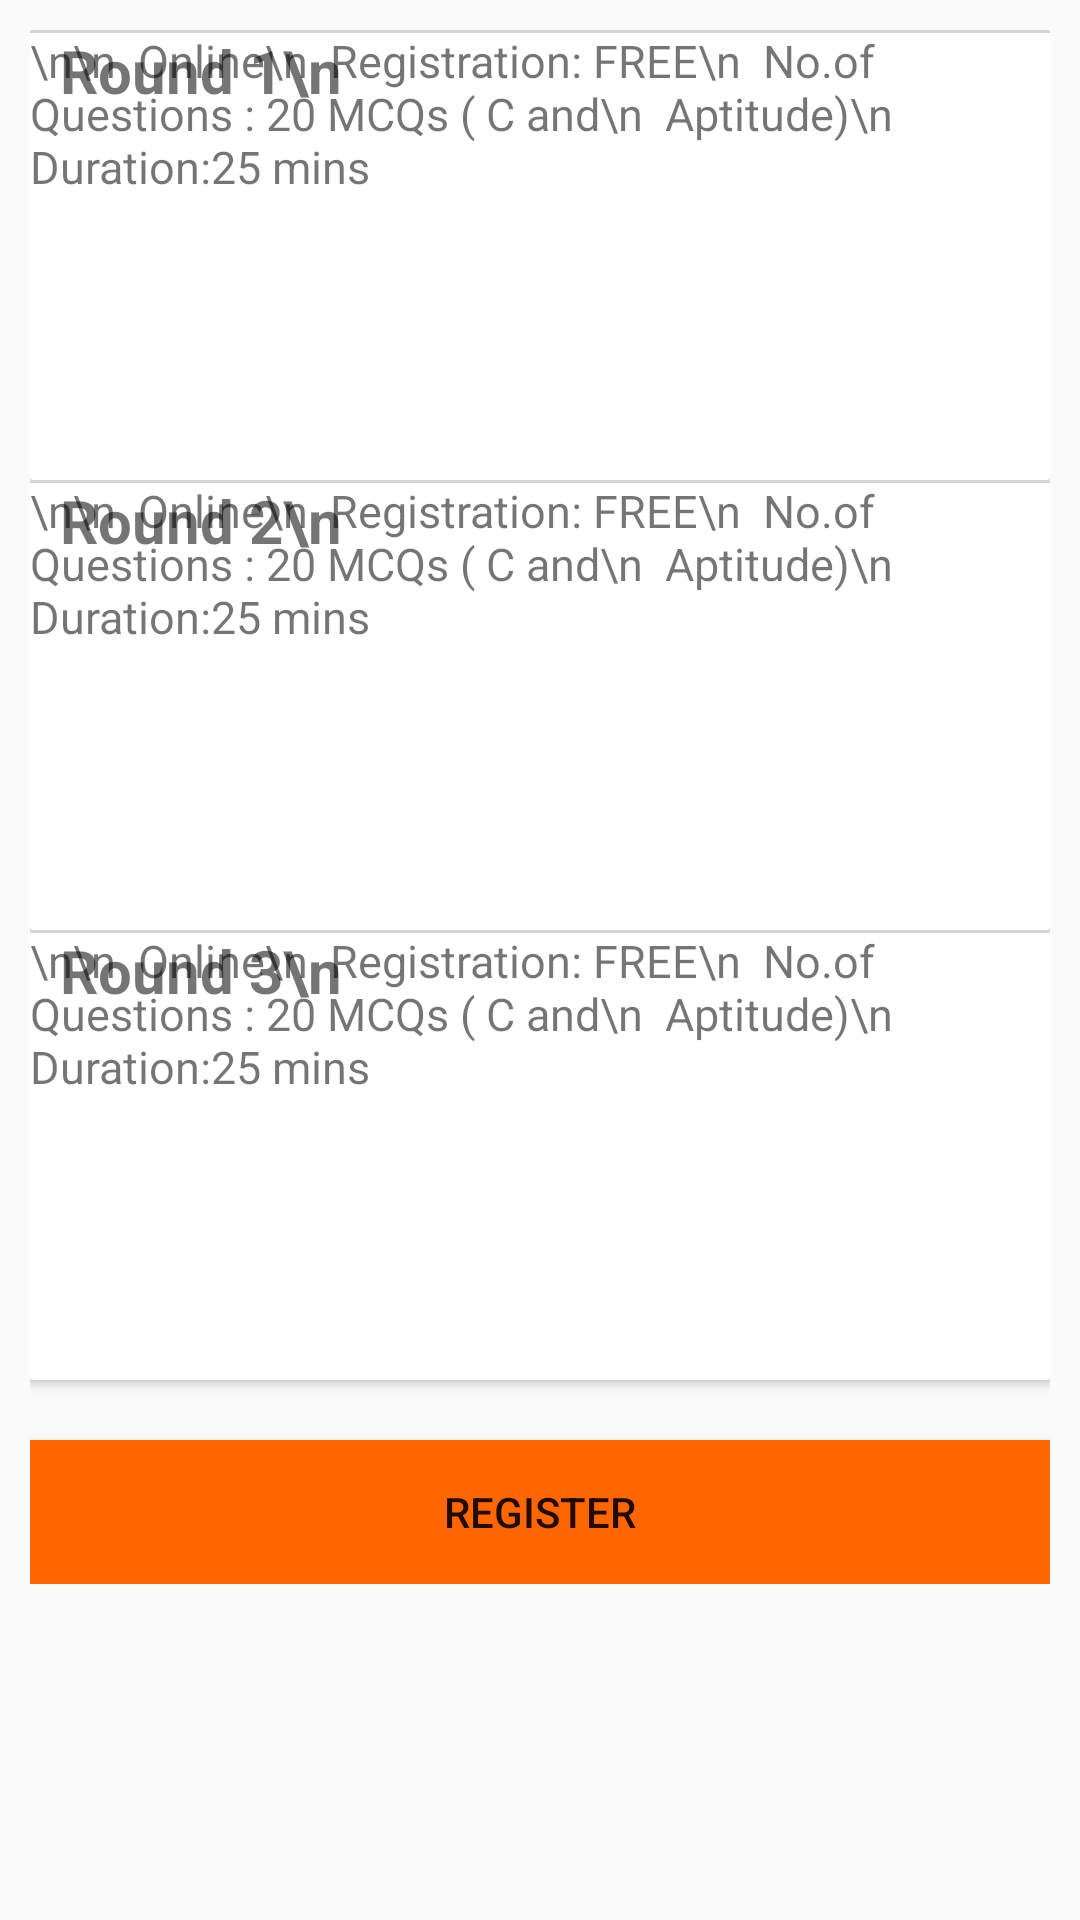

Write the Android layout XML for this screen, with the resource values it uses.
<!-- AndroidManifest.xml: application theme Theme.AppCompat.Light.DarkActionBar -->
<!-- res/layout/activity_kodekrypt.xml -->
<ScrollView xmlns:android="http://schemas.android.com/apk/res/android"
    android:layout_width="fill_parent"
    android:layout_height="wrap_content"
    android:orientation="vertical"
    android:padding="10dp"
    android:fillViewport="false">

    <LinearLayout
        android:layout_width="match_parent"
        android:layout_height="wrap_content"
        android:orientation="vertical">

        <android.support.v7.widget.CardView
            xmlns:card_view = "http://schemas.android.com/apk/res-auto"
            android:id = "@+id/Card_view0"
            android:layout_gravity = "center"
            android:layout_width = "match_parent"
            android:layout_height = "150dp"
            card_view:cardCornerRadius = "1dp"
            android:layout_alignParentRight="true"
            android:layout_alignParentEnd="true"
            android:layout_alignParentLeft="true"
            android:layout_alignParentStart="true"
            android:layout_alignParentTop="true"
            >

            <TextView
                android:layout_width="match_parent"
                android:layout_height="match_parent"
                android:text="  Round 1\n"
                android:textStyle="bold"
                android:textSize="20dp"/>
            <View
                android:layout_width="match_parent"
                android:layout_height="1dp"
                android:background="#D6D6CC" />
            <TextView
                android:layout_width="match_parent"
                android:layout_height="match_parent"
                android:maxLines="15"
                android:textSize="15dp"
                android:text="\n\n  Online\n

Registration: FREE\n

No.of Questions : 20 MCQs ( C and\n  Aptitude)\n

Duration:25 mins"/>

        </android.support.v7.widget.CardView>

        <android.support.v7.widget.CardView
            xmlns:card_view = "http://schemas.android.com/apk/res-auto"
            android:id = "@+id/Card_view1"
            android:layout_gravity = "center"
            android:layout_width = "match_parent"
            android:layout_height = "150dp"
            card_view:cardCornerRadius = "1dp"
            android:gravity="center"
            android:layout_alignParentStart="true"
            android:layout_toEndOf="@+id/Card_view2"
            android:layout_toRightOf="@+id/Card_view2">

            <TextView
                android:layout_width="match_parent"
                android:layout_height="match_parent"
                android:text="  Round 2\n"
                android:textStyle="bold"
                android:textSize="20dp"/>
            <View
                android:layout_width="match_parent"
                android:layout_height="1dp"
                android:background="#D6D6CC" />
            <TextView
                android:layout_width="match_parent"
                android:layout_height="match_parent"
                android:maxLines="15"
                android:textSize="15dp"
                android:text="\n\n  Online\n

Registration: FREE\n

No.of Questions : 20 MCQs ( C and\n  Aptitude)\n

Duration:25 mins"/>



        </android.support.v7.widget.CardView>

        <android.support.v7.widget.CardView
            xmlns:card_view = "http://schemas.android.com/apk/res-auto"
            android:id = "@+id/Card_view2"
            android:layout_gravity = "center"
            android:layout_width = "match_parent"
            android:layout_height = "150dp"
            card_view:cardCornerRadius = "1dp"
            android:layout_alignParentLeft="true"
            android:layout_alignParentRight="true"
            android:layout_toEndOf="@+id/Card_view0"
            android:layout_toRightOf="@+id/Card_view0"

            >

            <TextView
                android:layout_width="match_parent"
                android:layout_height="match_parent"
                android:text="  Round 3\n"
                android:textStyle="bold"
                android:textSize="20dp"/>
            <View
                android:layout_width="match_parent"
                android:layout_height="1dp"
                android:background="#D6D6CC" />
            <TextView
                android:layout_width="match_parent"
                android:layout_height="match_parent"
                android:maxLines="15"
                android:textSize="15dp"
                android:text="\n\n  Online\n  Registration: FREE\n  No.of Questions : 20 MCQs ( C and\n  Aptitude)\n  Duration:25 mins"
                android:id="@+id/textview4"
                android:layout_alignParentTop="true"
                android:layout_alignParentLeft="true"
                android:layout_alignParentStart="true" />



        </android.support.v7.widget.CardView>


        <Button
            android:layout_width="match_parent"
            android:layout_height="wrap_content"
            android:text="Register"
            android:background="#FF6600"
            android:id="@+id/button2"
            android:layout_toEndOf="@+id/Card_view1"
            android:layout_gravity="center_horizontal"
            android:layout_marginTop = "20dp"
            android:onClick="register"/>




        </LinearLayout>

</ScrollView>
<!-- resources referenced by this layout -->
<resources>

</resources>
